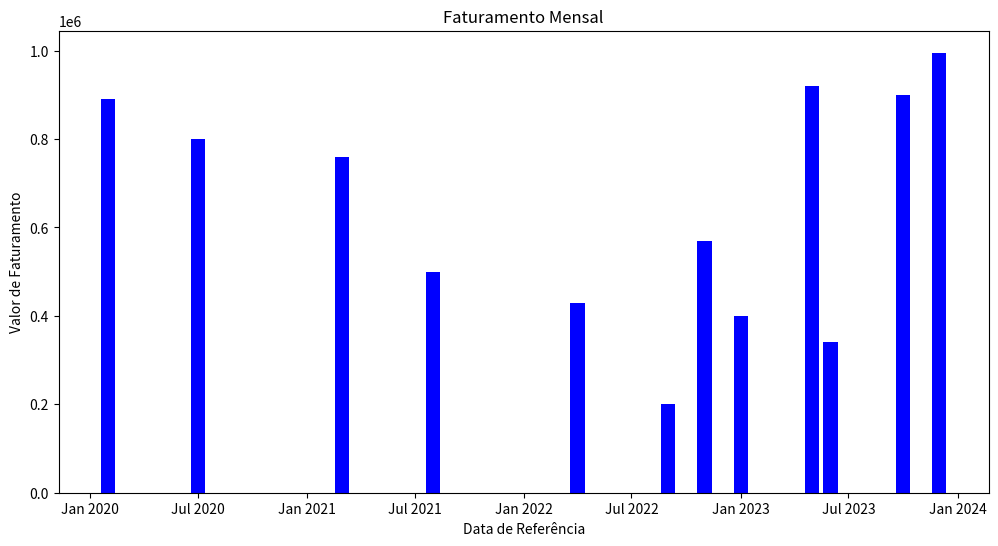
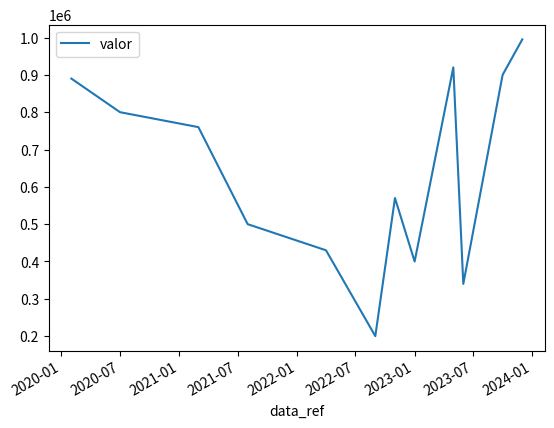

The matplotlib source for these figures, in order:
import pandas as pd
import matplotlib.pyplot as plt
import matplotlib.dates as mdates

# Dicionário de faturamento
dict_faturamento = {
    'data_ref': [
        '2023-01-01', 
        '2020-02-01', 
        '2021-03-01', 
        '2022-04-01', 
        '2023-05-01',
        '2023-06-01', 
        '2020-07-01', 
        '2021-08-01', 
        '2022-09-01', 
        '2023-10-01',
        '2022-11-01', 
        '2023-12-01',
        ],
    'valor': [
        400000, 
        890000, 
        760000, 
        430000, 
        920000,
        340000, 
        800000, 
        500000, 
        200000, 
        900000,
        570000, 
        995000,
        ]
}

df_faturamento = pd.DataFrame.from_dict(dict_faturamento)

media_vendas = df_faturamento['valor'].mean()
print(f"Média: {media_vendas}")

df_faturamento['data_ref'] = pd.to_datetime(df_faturamento['data_ref'])

df_faturamento = df_faturamento.sort_values(by='data_ref')

fig, ax = plt.subplots(figsize=(12, 6))
ax.bar(df_faturamento['data_ref'], df_faturamento['valor'], color='blue', width=24)

ax.xaxis.set_major_formatter(mdates.DateFormatter('%b %Y'))

plt.xlabel('Data de Referência')
plt.ylabel('Valor de Faturamento')
plt.title('Faturamento Mensal')

df_faturamento.plot.line(x='data_ref', y='valor')

plt.show()
